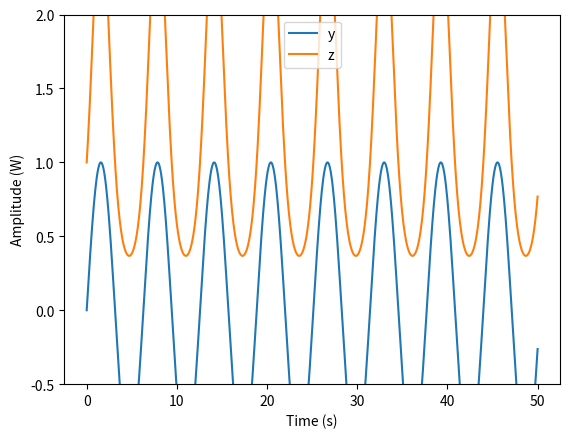

Recreate this plot in Python. (Note: this script raises an exception after producing the figure.)
import matplotlib.pyplot as plt
import numpy as np

resolution = 1000

x = np.linspace(0, 50, resolution)
y = np.sin(x)
z = np.exp(y)

plt.figure("My Graph")
plt.ylabel("Amplitude (W)")
plt.xlabel("Time (s)")

plt.plot(x, y)
plt.plot(x, z)

plt.legend(["y", "z"], loc="upper center")

plt.ylim([-0.5, 2.0])

plt.savefig("nsp_lesson1/graph_save.png")

plt.show()
